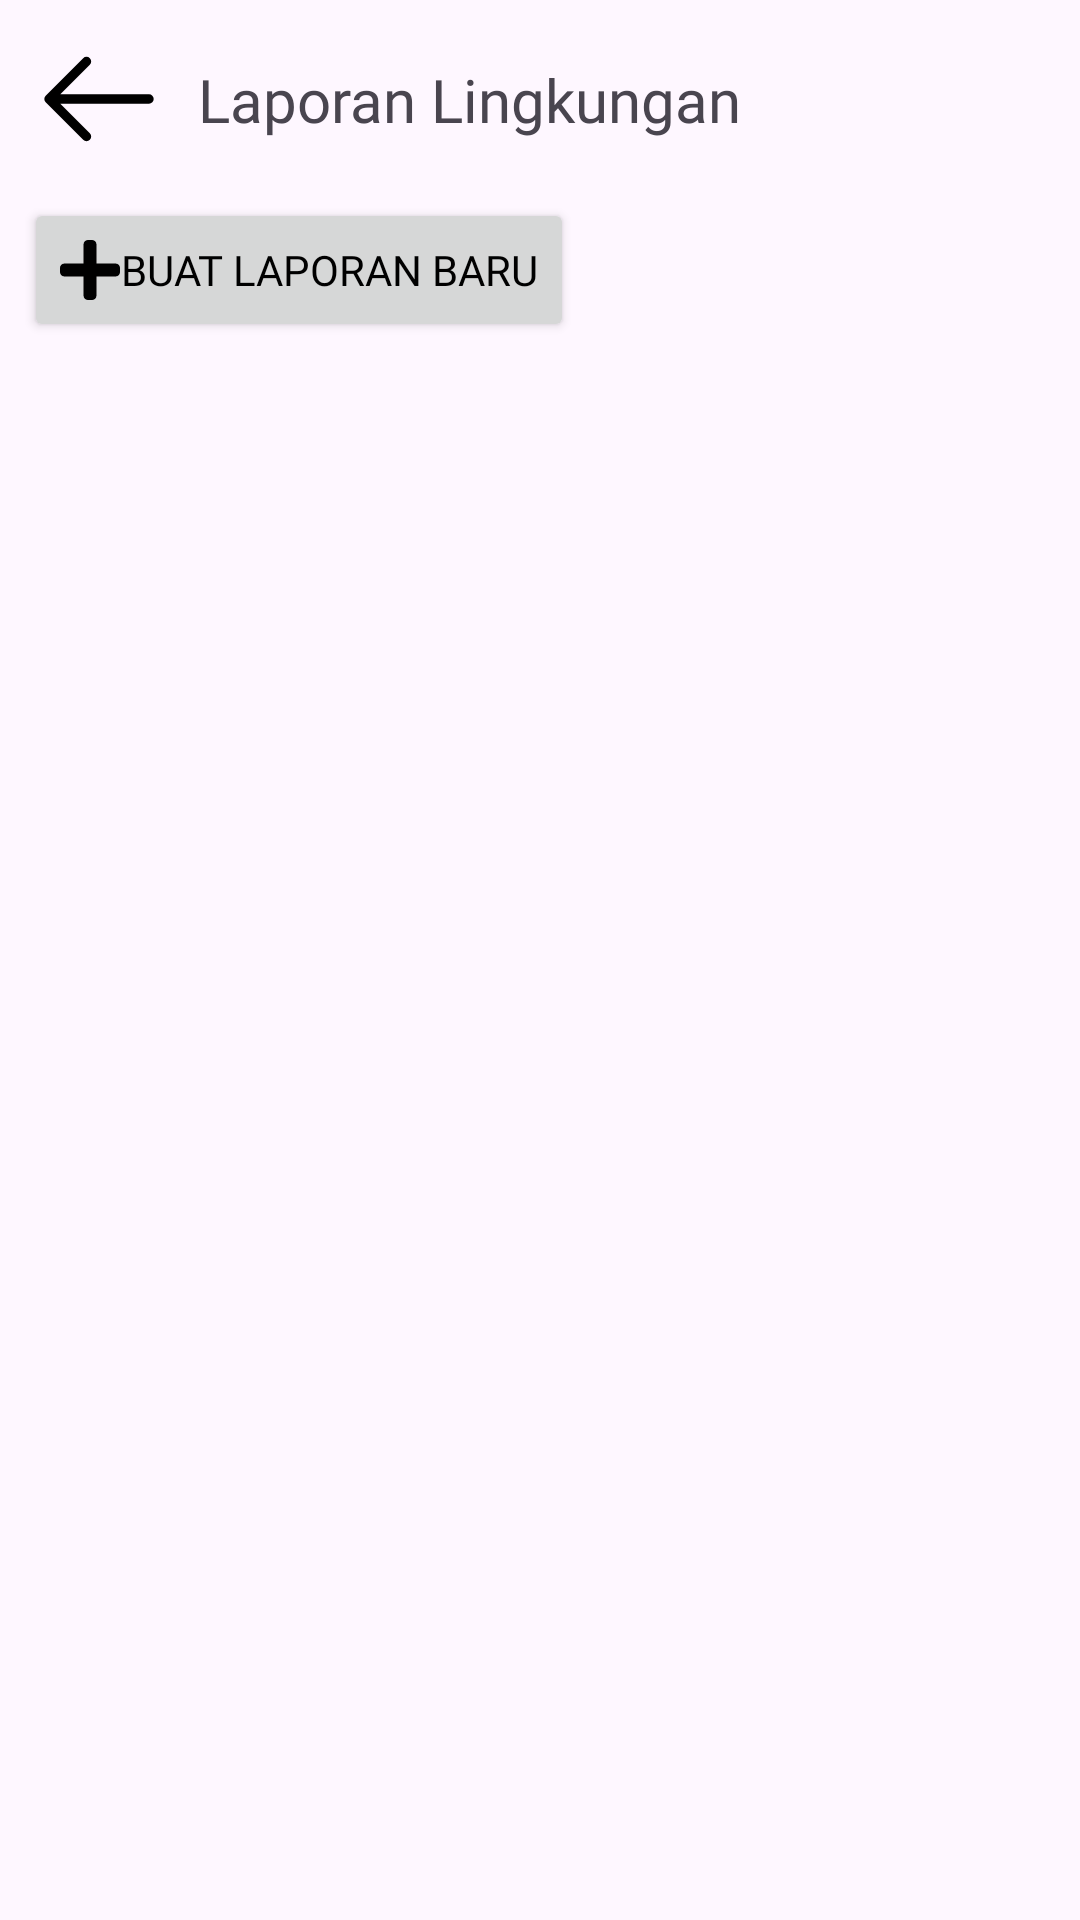

Here is an Android app screen rendered from its layout file. Give the layout XML and the strings, colors and styles it references.
<!-- AndroidManifest.xml: application theme Theme.ApplikasiRT04 -->
<!-- res/layout/fragment_report.xml -->
<?xml version="1.0" encoding="utf-8"?>
<androidx.constraintlayout.widget.ConstraintLayout xmlns:android="http://schemas.android.com/apk/res/android"
    xmlns:app="http://schemas.android.com/apk/res-auto"
    xmlns:tools="http://schemas.android.com/tools"
    android:layout_width="match_parent"
    android:layout_height="match_parent"
    tools:context=".presentation.report.ReportFragment">

    <ImageView
        android:id="@+id/iv_back"
        android:layout_width="50dp"
        android:layout_height="50dp"
        android:layout_marginStart="8dp"
        android:layout_marginTop="8dp"
        android:src="@drawable/ic_back"
        app:layout_constraintStart_toStartOf="parent"
        app:layout_constraintTop_toTopOf="parent" />

    <TextView
        android:id="@+id/textView20"
        android:layout_width="wrap_content"
        android:layout_height="wrap_content"
        android:layout_marginStart="8dp"
        android:fontFamily="@font/poppins_bold"
        android:text="@string/laporan_lingkungan"
        android:textSize="20sp"
        app:layout_constraintBottom_toBottomOf="@+id/iv_back"
        app:layout_constraintStart_toEndOf="@+id/iv_back"
        app:layout_constraintTop_toTopOf="@+id/iv_back" />

    <Button
        android:id="@+id/btn_add_laporan"
        android:layout_width="wrap_content"
        android:layout_height="wrap_content"
        android:layout_marginTop="8dp"
        android:drawableLeft="@drawable/ic_add"
        android:fontFamily="@font/poppins_bold"
        android:text="@string/buat_laporan_baru"
        android:textColor="@color/black"
        app:cornerRadius="10dp"
        app:layout_constraintStart_toStartOf="@+id/iv_back"
        app:layout_constraintTop_toBottomOf="@+id/iv_back" />

    <androidx.recyclerview.widget.RecyclerView
        android:id="@+id/rv_laporan"
        android:layout_width="match_parent"
        android:layout_height="0dp"
        tools:listitem="@layout/report_update_list"
        app:layout_constraintBottom_toBottomOf="parent"
        app:layout_constraintEnd_toEndOf="parent"
        app:layout_constraintStart_toStartOf="parent"
        app:layout_constraintTop_toBottomOf="@+id/btn_add_laporan" />

    <ProgressBar
        android:id="@+id/progress_bar"
        android:layout_width="wrap_content"
        android:layout_height="wrap_content"
        android:visibility="gone"
        app:layout_constraintBottom_toBottomOf="parent"
        app:layout_constraintEnd_toEndOf="parent"
        app:layout_constraintStart_toStartOf="parent"
        app:layout_constraintTop_toTopOf="parent" />

</androidx.constraintlayout.widget.ConstraintLayout>
<!-- res/layout/report_update_list.xml (included above) -->
<?xml version="1.0" encoding="utf-8"?>
<com.google.android.material.card.MaterialCardView xmlns:android="http://schemas.android.com/apk/res/android"
    android:layout_width="match_parent"
    android:layout_height="wrap_content"
    xmlns:app="http://schemas.android.com/apk/res-auto"
    xmlns:tools="http://schemas.android.com/tools"
    android:foreground="?android:attr/selectableItemBackground"
    android:clickable="true"
    app:strokeWidth="3dp"
    app:strokeColor="#FF418EC7"
    android:backgroundTint="#7ADEDF"
    android:focusable="true"
    android:layout_marginHorizontal="8dp"
    android:layout_marginTop="8dp"
    app:cardCornerRadius="15dp">

    <androidx.constraintlayout.widget.ConstraintLayout
        android:layout_width="match_parent"
        android:layout_height="wrap_content"
        android:layout_margin="9dp">

        <TextView
            android:id="@+id/tv_tittle"
            android:layout_width="0dp"
            android:layout_height="wrap_content"
            android:layout_marginTop="10dp"
            android:fontFamily="@font/poppins_bold"
            android:maxLines="2"
            android:text="@string/title"
            android:textSize="20sp"
            app:layout_constraintEnd_toEndOf="parent"
            app:layout_constraintStart_toStartOf="parent"
            app:layout_constraintTop_toTopOf="parent" />

        <TextView
            android:id="@+id/tv_desc"
            android:layout_width="0dp"
            android:layout_height="wrap_content"
            android:maxLines="4"
            android:text="@string/description"
            android:fontFamily="@font/poppins_semibold"
            android:textSize="18sp"
            app:layout_constraintBottom_toBottomOf="parent"
            app:layout_constraintEnd_toEndOf="parent"
            app:layout_constraintStart_toStartOf="parent"
            app:layout_constraintTop_toBottomOf="@+id/tv_tittle"
            app:layout_constraintVertical_bias="0.0" />

        <TextView
            android:id="@+id/textView21"
            android:layout_width="wrap_content"
            android:layout_height="wrap_content"
            android:layout_marginTop="8dp"
            android:fontFamily="@font/poppins_bold"
            android:text="@string/nama_pelapor_1"
            android:textSize="18sp"
            app:layout_constraintStart_toStartOf="@+id/tv_desc"
            app:layout_constraintTop_toBottomOf="@+id/tv_desc" />

        <TextView
            android:id="@+id/tv_nama"
            android:layout_width="0dp"
            android:layout_height="wrap_content"
            android:layout_marginEnd="10dp"
            android:fontFamily="@font/poppins_semibold"
            android:text="@string/john_dou"
            android:textSize="17sp"
            app:layout_constraintEnd_toEndOf="parent"
            app:layout_constraintStart_toStartOf="@+id/textView21"
            app:layout_constraintTop_toBottomOf="@+id/textView21" />

        <TextView
            android:id="@+id/textView22"
            android:layout_width="match_parent"
            android:layout_height="wrap_content"
            android:fontFamily="@font/poppins_bold"
            android:gravity="center"
            android:text="@string/bukti_foto"
            android:textSize="17sp"
            app:layout_constraintStart_toStartOf="@+id/tv_nama"
            app:layout_constraintTop_toBottomOf="@+id/tv_nama" />

        <ImageView
            android:id="@+id/iv_laporan"
            android:layout_width="150dp"
            android:layout_height="150dp"
            app:layout_constraintEnd_toEndOf="parent"
            app:layout_constraintStart_toStartOf="@+id/textView22"
            app:layout_constraintTop_toBottomOf="@+id/textView22"
            tools:srcCompat="@tools:sample/avatars" />

        <Button
            android:id="@+id/btn_edit"
            android:layout_width="wrap_content"
            android:layout_height="wrap_content"
            android:layout_marginStart="8dp"
            android:layout_marginTop="16dp"
            android:backgroundTint="#017778"
            android:fontFamily="@font/poppins_bold"
            android:text="@string/edit"
            app:cornerRadius="10dp"
            app:layout_constraintStart_toStartOf="parent"
            app:layout_constraintTop_toBottomOf="@+id/iv_laporan" />

        <Button
            android:id="@+id/btn_hapus"
            android:layout_width="wrap_content"
            android:layout_height="wrap_content"
            android:layout_marginStart="16dp"
            android:backgroundTint="#B10404"
            android:fontFamily="@font/poppins_bold"
            android:text="@string/hapus"
            app:cornerRadius="10dp"
            app:layout_constraintBottom_toBottomOf="parent"
            app:layout_constraintStart_toEndOf="@+id/btn_edit"
            app:layout_constraintTop_toTopOf="@+id/btn_edit" />



    </androidx.constraintlayout.widget.ConstraintLayout>

</com.google.android.material.card.MaterialCardView>
<!-- resources referenced by this layout -->
<resources>
  <color name="black">#FF000000</color>
  <!-- drawable ic_add (drawable) -->
  <vector xmlns:android="http://schemas.android.com/apk/res/android"
      android:width="20dp"
      android:height="20dp"
      android:viewportWidth="10"
      android:viewportHeight="10">
    <path
        android:pathData="M9.286,3.929H6.071V0.714C6.071,0.32 5.752,0 5.357,0H4.643C4.248,0 3.929,0.32 3.929,0.714V3.929H0.714C0.32,3.929 0,4.248 0,4.643V5.357C0,5.752 0.32,6.071 0.714,6.071H3.929V9.286C3.929,9.68 4.248,10 4.643,10H5.357C5.752,10 6.071,9.68 6.071,9.286V6.071H9.286C9.68,6.071 10,5.752 10,5.357V4.643C10,4.248 9.68,3.929 9.286,3.929Z"
        android:fillColor="#000000"/>
  </vector>
  <!-- drawable ic_back (drawable) -->
  <vector xmlns:android="http://schemas.android.com/apk/res/android"
      android:width="36dp"
      android:height="36dp"
      android:viewportWidth="24"
      android:viewportHeight="24">
    <path
        android:pathData="M4,12L20,12M4,12L10,6M4,12L10,18"
        android:strokeLineJoin="round"
        android:strokeWidth="1.5"
        android:fillColor="#00000000"
        android:strokeColor="#000000"
        android:strokeLineCap="round"/>
  </vector>
  <string name="buat_laporan_baru">Buat Laporan Baru</string>
  <string name="bukti_foto">Bukti Foto</string>
  <string name="description">Description\nDescription\nDescription\nDescription</string>
  <string name="edit">Edit</string>
  <string name="hapus">Hapus</string>
  <string name="john_dou">John Dou</string>
  <string name="laporan_lingkungan">Laporan Lingkungan</string>
  <string name="nama_pelapor_1">Nama Pelapor :</string>
  <string name="title">title</string>
  <style name="Theme.ApplikasiRT04" parent="Base.Theme.ApplikasiRT04" />
  <style name="Base.Theme.ApplikasiRT04" parent="Theme.Material3.DayNight.NoActionBar">
          
           <item name="colorPrimary">@color/primary</item>
      </style>
  <color name="primary">#FF15B7B9</color>
</resources>
